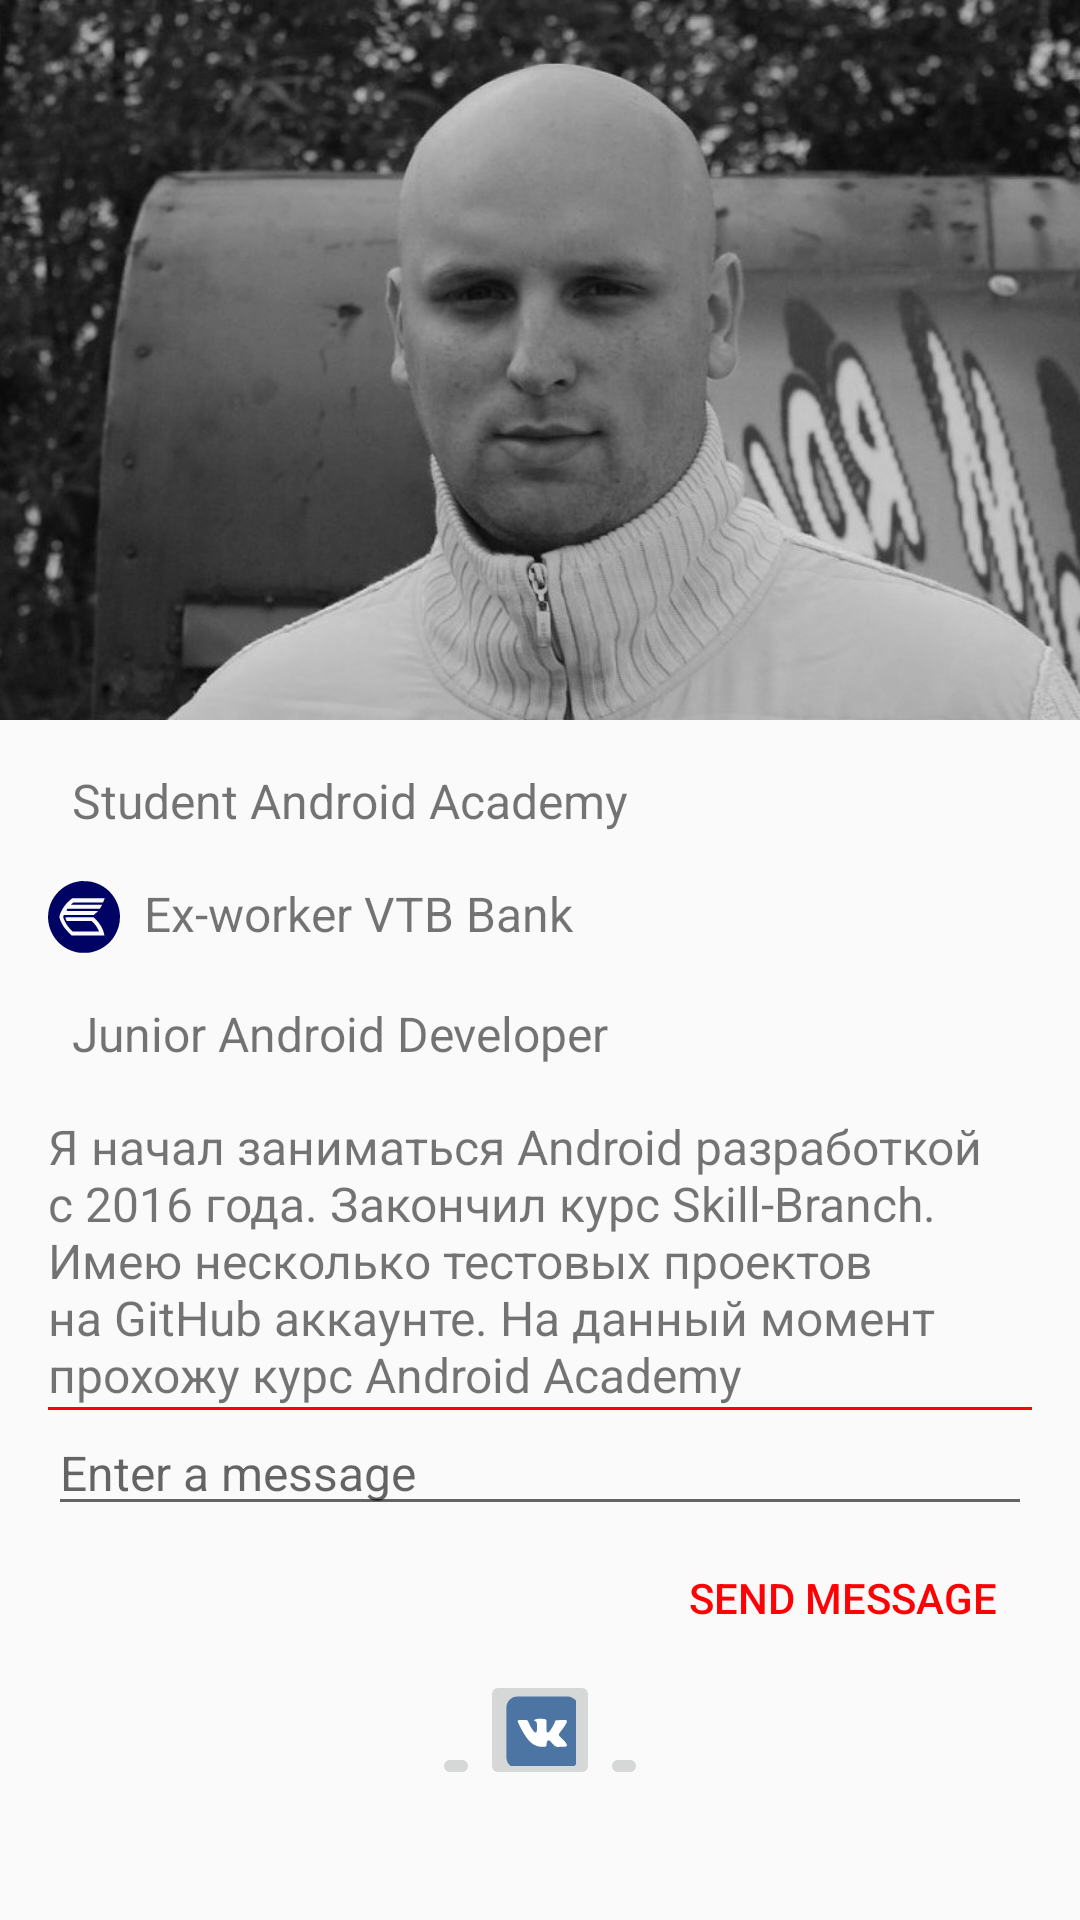

The Android layout XML behind this screen, and the referenced resources:
<!-- AndroidManifest.xml: application theme AppTheme -->
<!-- res/layout/activity_about.xml -->
<?xml version="1.0" encoding="utf-8"?>
<ScrollView xmlns:android="http://schemas.android.com/apk/res/android"
    xmlns:tools="http://schemas.android.com/tool"
    android:layout_width="match_parent"
    android:layout_height="match_parent">

    <LinearLayout
        android:id="@+id/linear_layout"
        android:layout_width="match_parent"
        android:layout_height="wrap_content"
        android:orientation="vertical"
        tools:context=".CardActivity">

        <ImageView
            android:id="@+id/iv_photo"
            android:layout_width="match_parent"
            android:layout_height="240dp"
            android:contentDescription="@string/descript_photo"
            android:scaleType="centerCrop"
            android:src="@drawable/photo" />

        <include layout="@layout/linear" />
    </LinearLayout>
</ScrollView>
<!-- res/layout/linear.xml (included above) -->
<LinearLayout xmlns:android="http://schemas.android.com/apk/res/android"
    xmlns:tools2="http://schemas.android.com/tools"
    android:layout_width="match_parent"
    android:layout_height="match_parent"
    android:layout_margin="8dp"
    android:orientation="vertical"
    android:padding="8dp">

    <LinearLayout
        android:layout_width="match_parent"
        android:layout_height="wrap_content"
        android:layout_marginBottom="16dp"
        android:orientation="horizontal"
        tools2:ignore="UseCompoundDrawables">

        <ImageView
            android:id="@+id/iv_status"
            android:layout_width="wrap_content"
            android:layout_height="wrap_content"
            android:contentDescription="@string/descr_logo"
            android:src="@drawable/ic_android_black_24dp" />

        <TextView
            android:id="@+id/tv_status"
            style="@style/tv_settings"
            android:text="@string/student_android_academy" />
    </LinearLayout>

    <LinearLayout
        android:layout_width="match_parent"
        android:layout_height="wrap_content"
        android:layout_marginBottom="16dp"
        android:orientation="horizontal"
        tools2:ignore="UseCompoundDrawables">

        <ImageView
            android:id="@+id/iv_workplace"
            android:layout_width="wrap_content"
            android:layout_height="wrap_content"
            android:contentDescription="@string/descr_logo"
            android:src="@drawable/vtb" />

        <TextView
            android:id="@+id/tv_workplace"
            style="@style/tv_settings"
            android:text="@string/ex_worker_vtb_bank" />
    </LinearLayout>

    <LinearLayout
        android:layout_width="match_parent"
        android:layout_height="wrap_content"
        android:layout_marginBottom="16dp"
        android:orientation="horizontal"
        tools2:ignore="UseCompoundDrawables">

        <ImageView
            android:id="@+id/iv_dev_status"
            android:layout_width="wrap_content"
            android:layout_height="wrap_content"
            android:contentDescription="@string/descr_logo"
            android:src="@drawable/ic_android_black_24dp" />

        <TextView
            android:id="@+id/tv_dev_status"
            style="@style/tv_settings"
            android:text="@string/junior_android_developer" />
    </LinearLayout>


    <TextView
        android:id="@+id/tv_description"
        android:layout_width="match_parent"
        android:layout_height="wrap_content"
        android:text="@string/text_description"
        android:textSize="16sp" />

    <View
        android:layout_width="match_parent"
        android:layout_height="1dp"
        android:background="@color/red" />

    <EditText
        android:id="@+id/et_message"
        android:layout_width="match_parent"
        android:layout_height="wrap_content"
        android:autofillHints="Enter a message"
        android:hint="@string/enter_a_message"
        android:inputType="text"
        android:textSize="16sp"
        tools2:ignore="UnusedAttribute" />

    <Button
        android:id="@+id/btn_send_comment"
        style="@style/Widget.AppCompat.Button.Borderless"
        android:layout_width="wrap_content"
        android:layout_height="wrap_content"
        android:layout_gravity="bottom|end"
        android:text="@string/btn_send"
        android:textColor="@color/red" />

    <LinearLayout
        android:layout_width="match_parent"
        android:layout_height="match_parent"
        android:layout_gravity="bottom"
        android:gravity="center_horizontal|bottom"
        android:orientation="horizontal">

        <ImageButton
            android:id="@+id/ib_telegram"
            style="@style/iv_button"
            android:src="@drawable/ic_telegram_28dp" />

        <ImageButton
            android:id="@+id/ib_vk"
            style="@style/iv_button"
            android:src="@drawable/vk" />

        <ImageButton
            android:id="@+id/ib_github"
            style="@style/iv_button"
            android:src="@drawable/github" />
    </LinearLayout>

</LinearLayout>
<!-- resources referenced by this layout -->
<resources>
  <color name="red">#ff0004</color>
  <!-- drawable vtb (drawable) -->
  <?xml version="1.0" encoding="utf-8"?>
  <vector xmlns:android="http://schemas.android.com/apk/res/android"
      android:width="24dp"
      android:height="24dp"
      android:viewportWidth="225.000000"
      android:viewportHeight="225.000000">
  
      <group
          android:translateY="225.000000"
          android:scaleX="0.100000"
          android:scaleY="-0.100000">
          <path
              android:fillColor="#000364"
              android:strokeWidth="1"
              android:pathData="M1000 2244 c-14 -2 -52 -9 -85 -15 -331 -57 -639 -289 -795 -599 -307 -613 5 -1363 655 -1573 133 -43 192 -52 350 -52 158 0 217 9 350 52 224 72 430 223 564 413 470 666 114 1581 -684 1756 -68 15 -304 27 -355 18z m764 -556 c-4 -13 -15 -42 -25 -65 l-18 -43 -463 0 -463 -1 -40 -34 -40 -35 488 0 c268 0 487 -3 487 -6 0 -4 -16 -33 -36 -65 l-35 -59 -508 0 -508 0 -11 -25 c-7 -14 -12 -30 -12 -35 0 -6 187 -10 493 -10 l492 -1 -65 -59 -65 -59 -471 -1 -471 0 -11 -36 c-9 -32 -8 -45 13 -96 52 -128 127 -241 227 -340 l47 -48 416 0 415 0 -31 63 c-45 89 -84 144 -148 209 l-55 58 -391 0 -391 0 -22 45 c-39 81 -75 75 422 75 l443 0 75 -78 c138 -144 227 -305 254 -454 l6 -38 -513 0 -514 0 -110 113 c-119 121 -180 212 -236 353 -39 97 -39 129 -4 219 62 157 166 303 293 410 l77 65 508 0 508 0 -7 -22z" />
      </group>
  </vector>
  <string name="btn_send">Send Message</string>
  <string name="descr_logo">logo</string>
  <string name="descript_photo">Photo</string>
  <string name="enter_a_message">Enter a message</string>
  <string name="ex_worker_vtb_bank">Ex-worker VTB Bank</string>
  <string name="junior_android_developer">Junior Android Developer</string>
  <string name="student_android_academy">Student Android Academy</string>
  <string name="text_description">Я начал заниматься Android разработкой с 2016 года. Закончил курс Skill-Branch. Имею несколько тестовых проектов на GitHub аккаунте. На данный момент прохожу курс Android Academy</string>
  <style name="iv_button">
          <item name="android:layout_width">wrap_content</item>
          <item name="android:layout_height">wrap_content</item>
          <item name="android:contentDescription">@string/descr_logo</item>
          <item name="android:padding">8dp</item>
      </style>
  <style name="tv_settings">
          <item name="android:layout_width">match_parent</item>
          <item name="android:layout_height">wrap_content</item>
          <item name="android:layout_marginStart">8dp</item>
          <item name="android:textSize">16sp</item>
      </style>
  <style name="AppTheme" parent="Theme.AppCompat.Light.DarkActionBar">
          
          <item name="colorPrimary">@color/background</item>
          <item name="colorPrimaryDark">@color/backgroundSecond</item>
          <item name="colorAccent">@color/colorAccent</item>
      </style>
  <color name="background">#007773</color>
  <color name="backgroundSecond">#01524F</color>
  <color name="colorAccent">#FF4081</color>
</resources>
